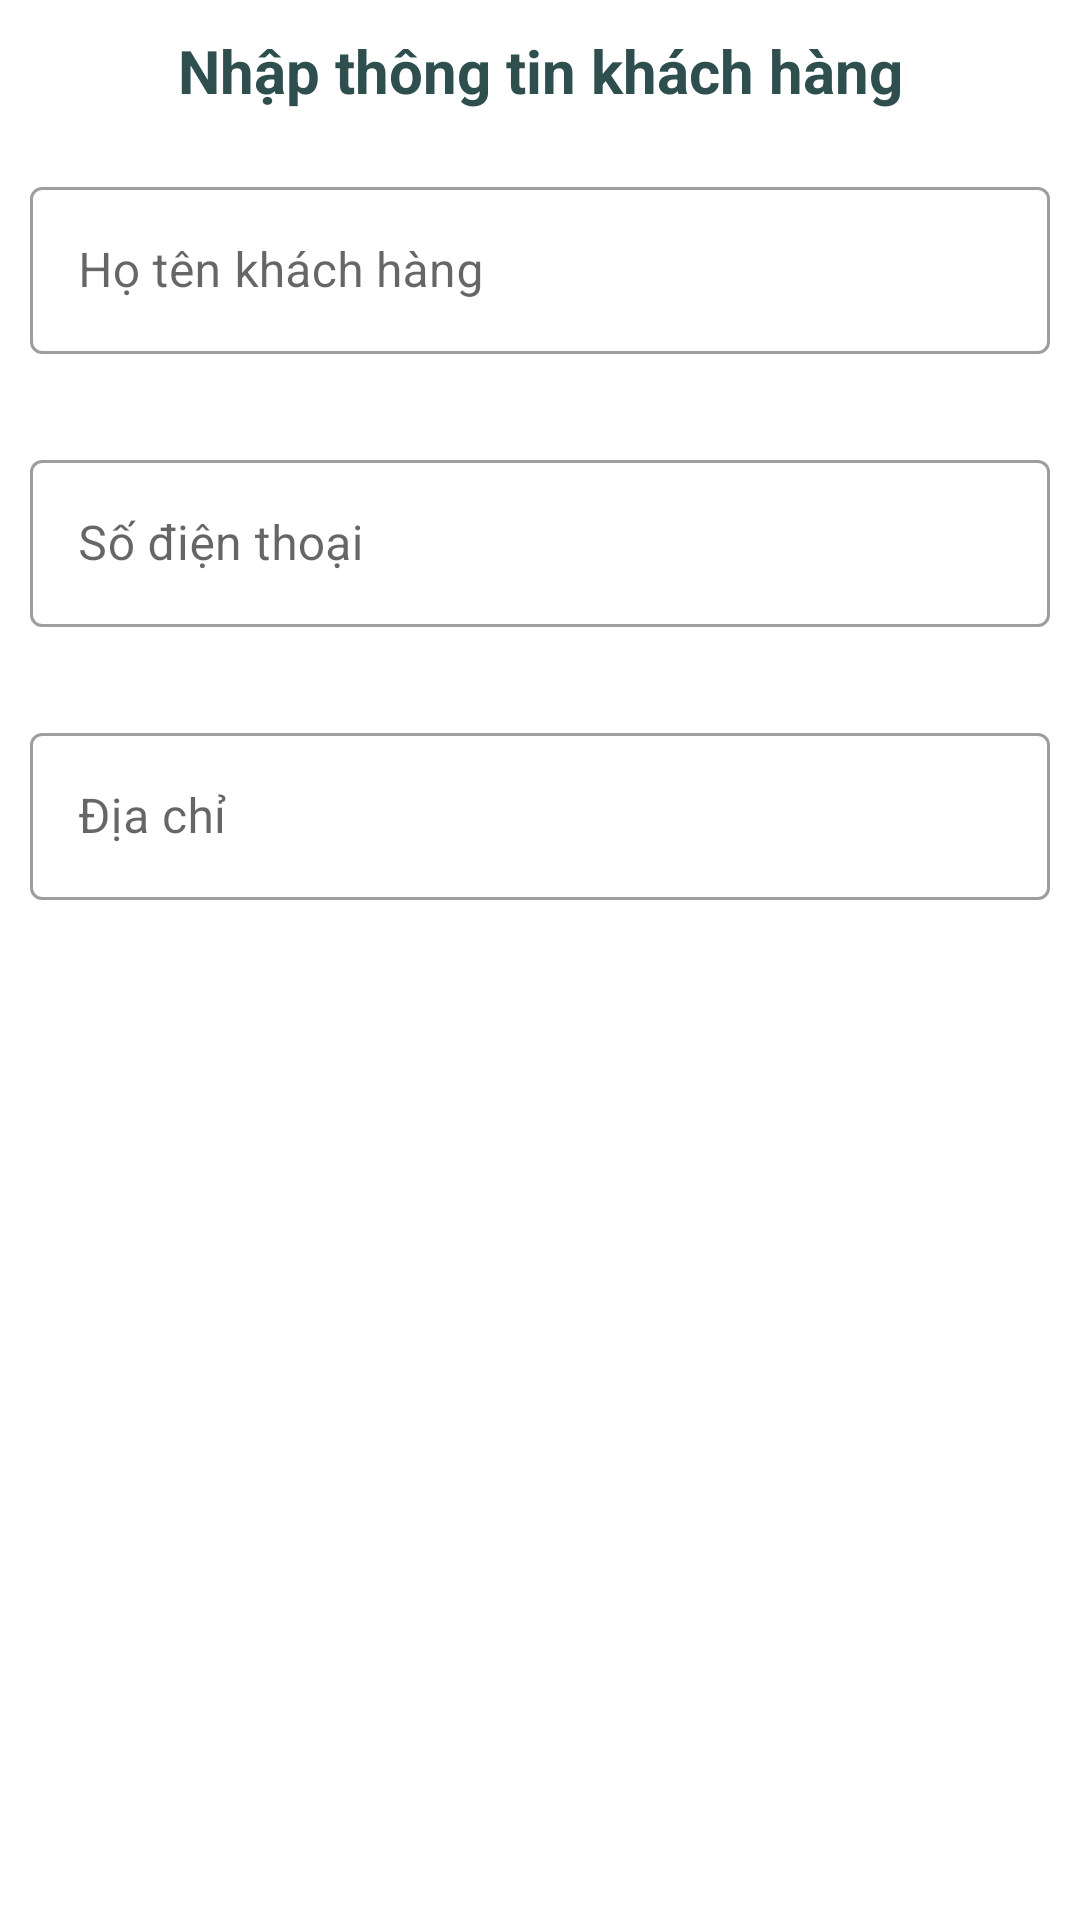

Layout XML and referenced resources for this Android screen:
<!-- AndroidManifest.xml: application theme Theme.ManagerAppQLVT -->
<!-- res/layout/dialog_khach_hang.xml -->
<?xml version="1.0" encoding="utf-8"?>
<androidx.constraintlayout.widget.ConstraintLayout xmlns:android="http://schemas.android.com/apk/res/android"
    xmlns:app="http://schemas.android.com/apk/res-auto"
    android:layout_width="match_parent"
    android:layout_height="match_parent">

    <TextView
        android:id="@+id/txt1"
        android:layout_width="match_parent"
        android:layout_height="wrap_content"
        android:layout_marginTop="10dp"
        android:gravity="center"
        android:text="Nhập thông tin khách hàng"
        android:textColor="@color/teal"
        android:textSize="20sp"
        android:textStyle="bold"
        app:layout_constraintTop_toTopOf="parent" />

    <com.google.android.material.textfield.TextInputLayout
        android:id="@+id/txt2"
        style="@style/Widget.MaterialComponents.TextInputLayout.OutlinedBox"
        android:layout_width="match_parent"
        android:layout_height="wrap_content"
        android:layout_marginTop="10dp"
        android:padding="10dp"
        app:layout_constraintTop_toBottomOf="@id/txt1">

        <com.google.android.material.textfield.TextInputEditText
            android:id="@+id/edtHoTen"
            android:layout_width="match_parent"
            android:layout_height="wrap_content"
            android:hint="Họ tên khách hàng"
            android:inputType="text"
            android:textColor="@color/teal"
            android:textColorHint="@color/teal" />

    </com.google.android.material.textfield.TextInputLayout>

    <com.google.android.material.textfield.TextInputLayout
        android:id="@+id/txt3"
        style="@style/Widget.MaterialComponents.TextInputLayout.OutlinedBox"
        android:layout_width="match_parent"
        android:layout_height="wrap_content"
        android:layout_marginTop="10dp"
        android:padding="10dp"
        app:layout_constraintTop_toBottomOf="@id/txt2">

        <com.google.android.material.textfield.TextInputEditText
            android:id="@+id/edtsdt"
            android:layout_width="match_parent"
            android:layout_height="wrap_content"
            android:hint="Số điện thoại"
            android:inputType="text"
            android:textColor="@color/teal"
            android:textColorHint="@color/teal" />

    </com.google.android.material.textfield.TextInputLayout>
    <com.google.android.material.textfield.TextInputLayout
        style="@style/Widget.MaterialComponents.TextInputLayout.OutlinedBox"
        android:layout_width="match_parent"
        android:layout_height="wrap_content"
        android:layout_marginTop="10dp"
        android:padding="10dp"
        app:layout_constraintTop_toBottomOf="@id/txt3">

        <com.google.android.material.textfield.TextInputEditText
            android:id="@+id/edtdiachi"
            android:layout_width="match_parent"
            android:layout_height="wrap_content"
            android:hint="Địa chỉ"
            android:inputType="text"
            android:textColor="@color/teal"
            android:textColorHint="@color/teal" />

    </com.google.android.material.textfield.TextInputLayout>

</androidx.constraintlayout.widget.ConstraintLayout>
<!-- resources referenced by this layout -->
<resources>
  <color name="teal">#2f4f4f</color>
  <style name="Theme.ManagerAppQLVT" parent="Theme.MaterialComponents.DayNight.NoActionBar">
          
          <item name="colorPrimary">@color/purple_500</item>
          <item name="colorPrimaryVariant">@color/purple_700</item>
          <item name="colorOnPrimary">@color/white</item>
          
          <item name="colorSecondary">@color/teal_200</item>
          <item name="colorSecondaryVariant">@color/teal_700</item>
          <item name="colorOnSecondary">@color/black</item>
          
          <item name="android:statusBarColor" tools:targetApi="l">?attr/colorPrimaryVariant</item>
          
      </style>
  <color name="purple_500">#FF6200EE</color>
  <color name="purple_700">#FF3700B3</color>
  <color name="white">#FFFFFFFF</color>
  <color name="teal_200">#FF03DAC5</color>
  <color name="teal_700">#FF018786</color>
  <color name="black">#FF000000</color>
</resources>
